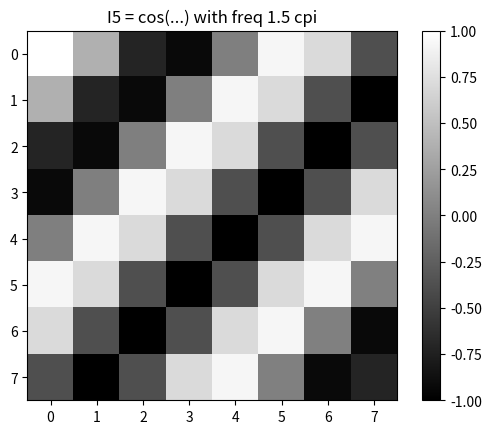

The script that saved this image:

import numpy as np
import matplotlib.pyplot as plt

N = 8
u1, v1 = 1.5, 1.5
rows, cols = np.meshgrid(np.arange(N), np.arange(N), indexing='ij')

I5 = np.cos(2 * np.pi / N * (u1*cols + v1*rows))

plt.imshow(I5, cmap='gray')
plt.title('I5 = cos(...) with freq 1.5 cpi')
plt.colorbar()
plt.show()

F5 = np.fft.fftshift(np.fft.fft2(I5))

print("Re[DFT(I5)]:")
print(np.round(np.real(F5),4))
print("Im[DFT(I5)]:")
print(np.round(np.imag(F5),4))
